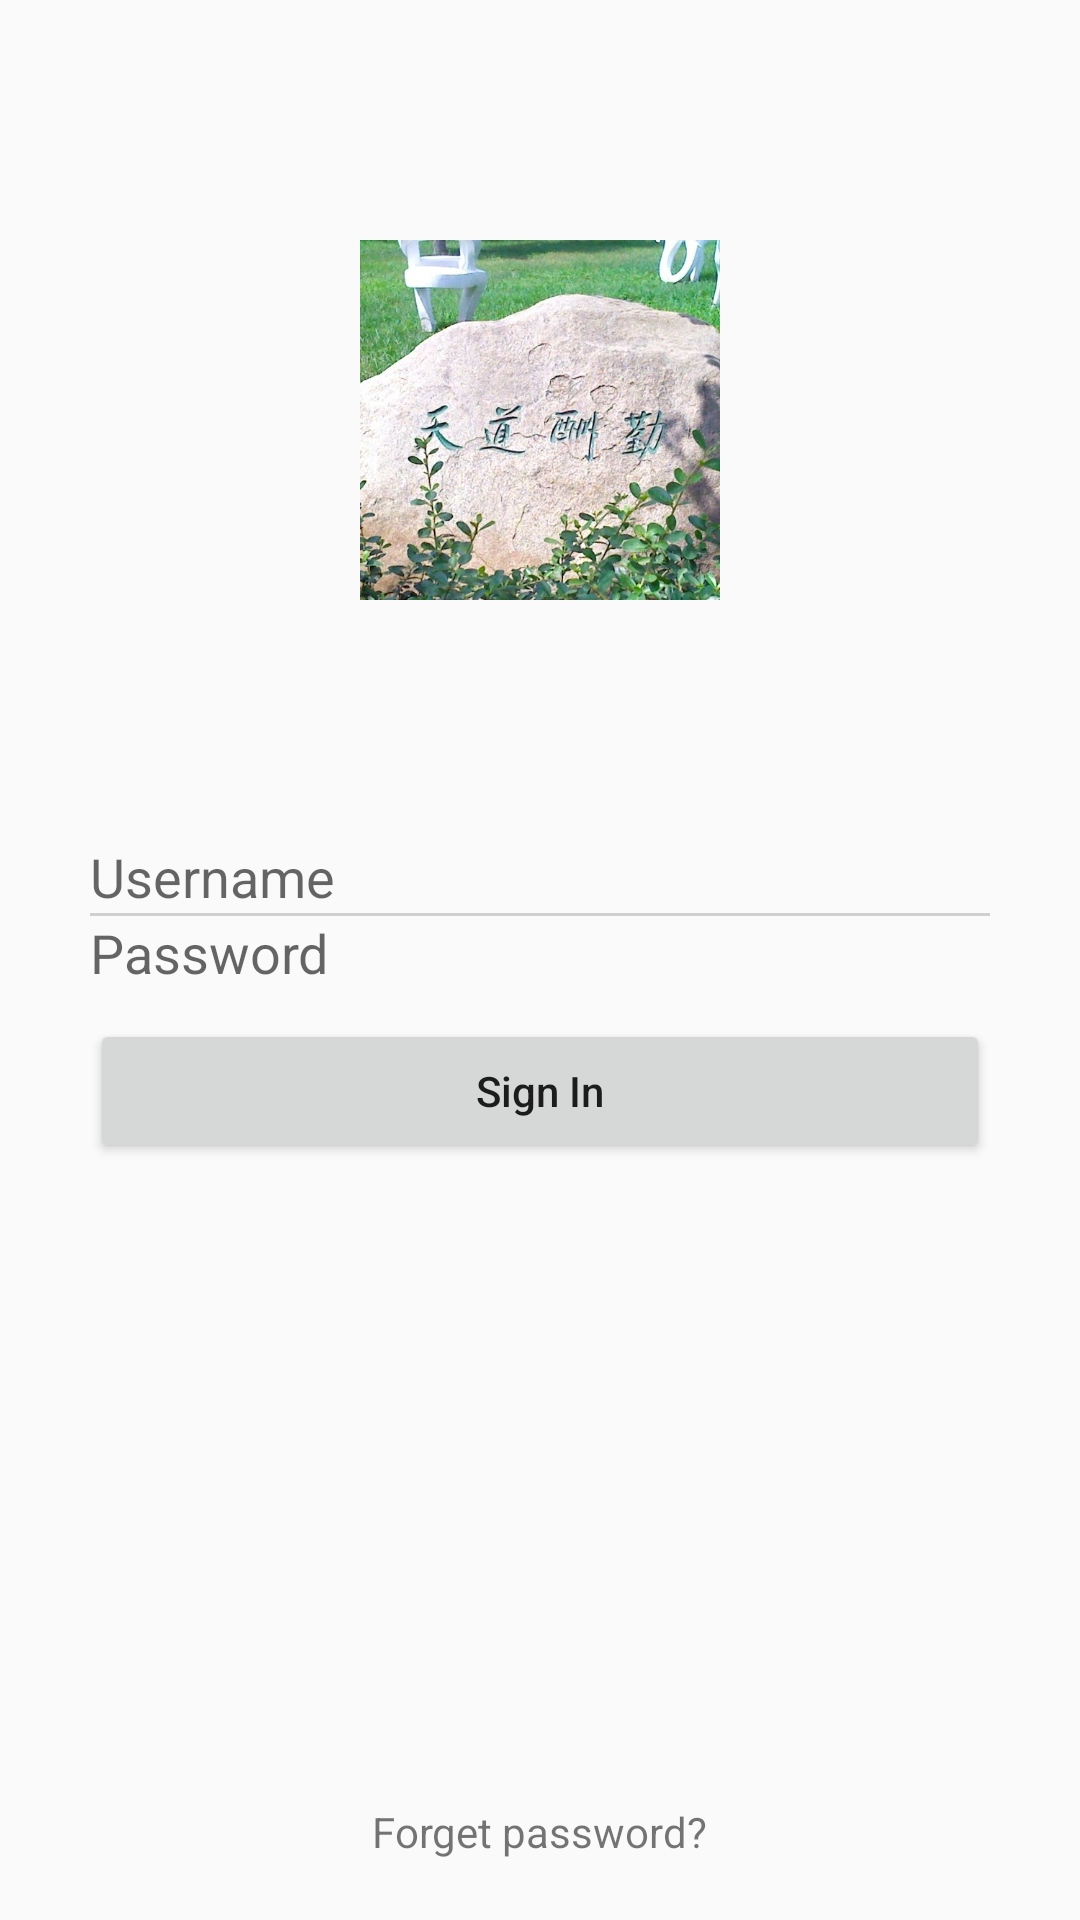

Reconstruct the res/layout file that produces this screen, plus the resources it refers to.
<!-- AndroidManifest.xml: application theme AppTheme -->
<!-- res/layout/sign_in_fragment.xml -->
<?xml version="1.0" encoding="utf-8"?>
<RelativeLayout xmlns:android="http://schemas.android.com/apk/res/android"
    android:layout_width="match_parent"
    android:layout_height="match_parent"
    android:paddingLeft="@dimen/sign_layout_padding_horizontal"
    android:paddingRight="@dimen/sign_layout_padding_horizontal">

    <ImageView
        android:id="@+id/avaterView"
        android:layout_width="120dp"
        android:layout_height="wrap_content"
        android:layout_centerHorizontal="true"
        android:layout_marginTop="80dp"
        android:adjustViewBounds="true"
        android:src="@drawable/test" />

    <EditText
        android:id="@+id/userId"
        android:layout_width="match_parent"
        android:layout_height="wrap_content"
        android:layout_below="@+id/avaterView"
        android:layout_marginTop="80dp"
        android:background="@drawable/edit_username_bg"
        android:hint="@string/sign_username"
        android:singleLine="true" />

    <View
        android:id="@+id/editDivider"
        android:layout_width="match_parent"
        android:layout_height="1dp"
        android:layout_below="@id/userId"
        android:alpha="0.7"
        android:background="@color/sign_edit_divider" />

    <EditText
        android:id="@+id/userPwd"
        android:layout_width="match_parent"
        android:layout_height="wrap_content"
        android:layout_below="@+id/editDivider"
        android:background="@drawable/edit_userpwd_bg"
        android:hint="@string/sign_password"
        android:inputType="textPassword"
        android:singleLine="true" />

    <Button
        android:id="@+id/signInBtn"
        android:layout_width="match_parent"
        android:layout_height="wrap_content"
        android:layout_below="@id/userPwd"
        android:text="@string/sign_in"
        android:layout_marginTop="10dp"
        android:layout_marginBottom="15dp"
        android:textAllCaps="false" />

    <TextView
        android:id="@+id/forgotPwd"
        android:layout_width="wrap_content"
        android:layout_height="wrap_content"
        android:layout_alignParentBottom="true"
        android:layout_marginBottom="20dp"
        android:text="@string/sign_forgot"
        android:layout_centerHorizontal="true"/>

</RelativeLayout>
<!-- resources referenced by this layout -->
<resources>
  <color name="sign_edit_divider">#BDBDBD</color>
  <dimen name="sign_layout_padding_horizontal">30dp</dimen>
  <!-- drawable test: png bitmap (drawable, 512185 bytes) -->
  <string name="sign_forgot">Forget password?</string>
  <string name="sign_in">Sign In</string>
  <string name="sign_password">Password</string>
  <string name="sign_username">Username</string>
  <style name="AppTheme" parent="Theme.AppCompat.Light.DarkActionBar">
          
          <item name="colorPrimary">@color/colorPrimary</item>
          <item name="colorPrimaryDark">@color/colorPrimaryDark</item>
          
      </style>
  <color name="colorPrimary">#3F51B5</color>
  <color name="colorPrimaryDark">#303F9F</color>
</resources>
